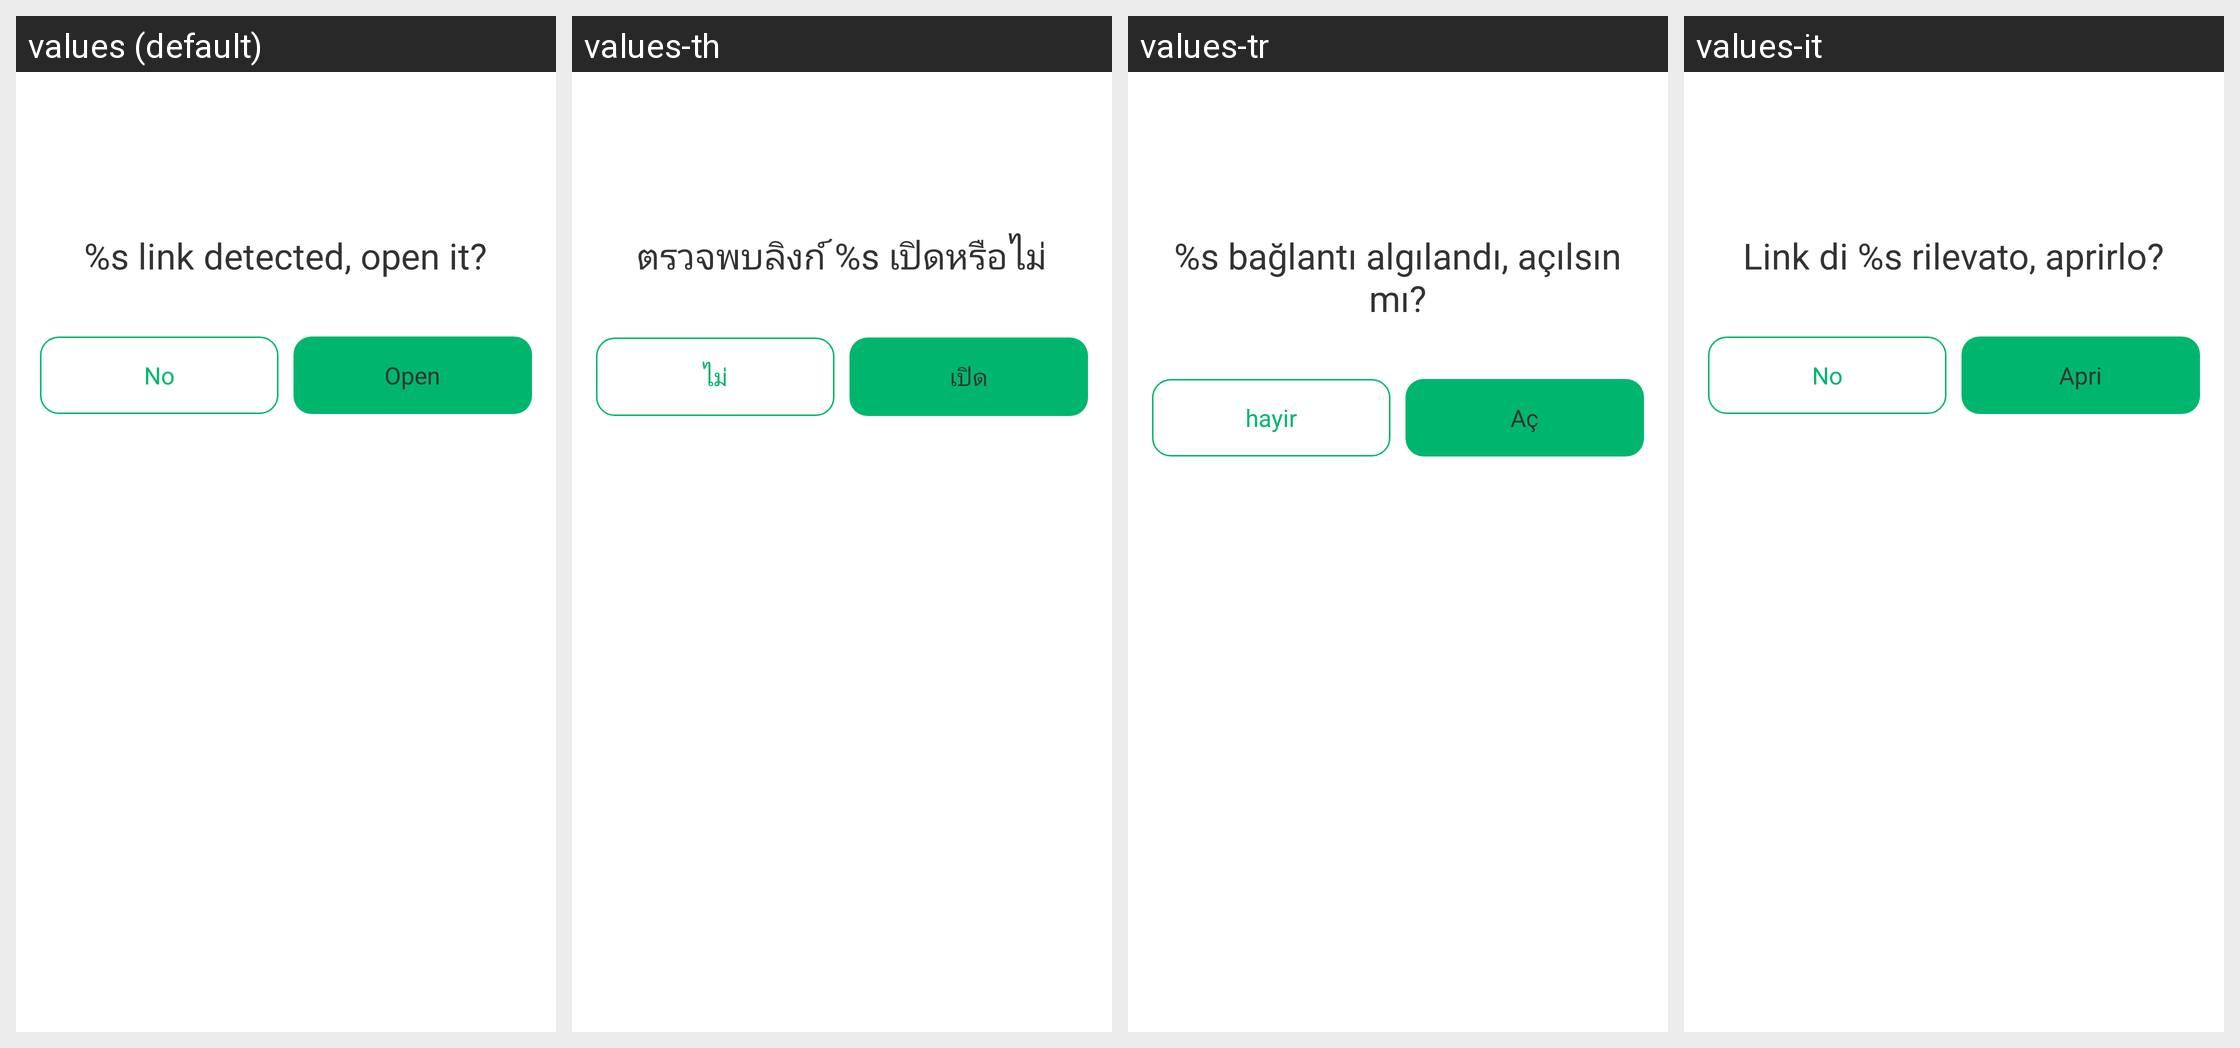

This grid shows one Android layout under several languages. Give, for every string resource on the screen, its name, the default text and each shown locale's text.
Android screen res/layout/layout_dialog_web_view_open_app.xml rendered under 4 locales, left to right: values (default), values-th, values-tr, values-it. Device: Nexus 5 (rendered at 1080×1920; each locale shown at half size, 540×960, under a caption strip naming it); theme AppTheme.
Other locales in the repository, not shown: values-ar, values-bn, values-bn-rIN, values-de, values-en, values-es, values-fa, values-fr, values-hi, values-in, values-in-rID, values-ja, values-ko, values-ms, values-nl, values-pl, values-pt, values-ru, values-sv, values-th-rTH, values-uk, values-vi, values-zh, values-zh-rCN, values-zh-rTW.
Strings drawn on this screen, with the default value and each locale's value (text and hints the layout hard-codes, and strings that could not be matched under every locale, appear in the picture but are not listed):

x_link_open
  values: %s link detected, open it?
  values-th: ตรวจพบลิงก์ %s เปิดหรือไม่
  values-tr: %s bağlantı algılandı, açılsın mı?
  values-it: Link di %s rilevato, aprirlo?

no
  values: No
  values-th: ไม่
  values-tr: hayir
  values-it: No

parse_action_title_open
  values: Open
  values-th: เปิด
  values-tr: Aç
  values-it: Apri
